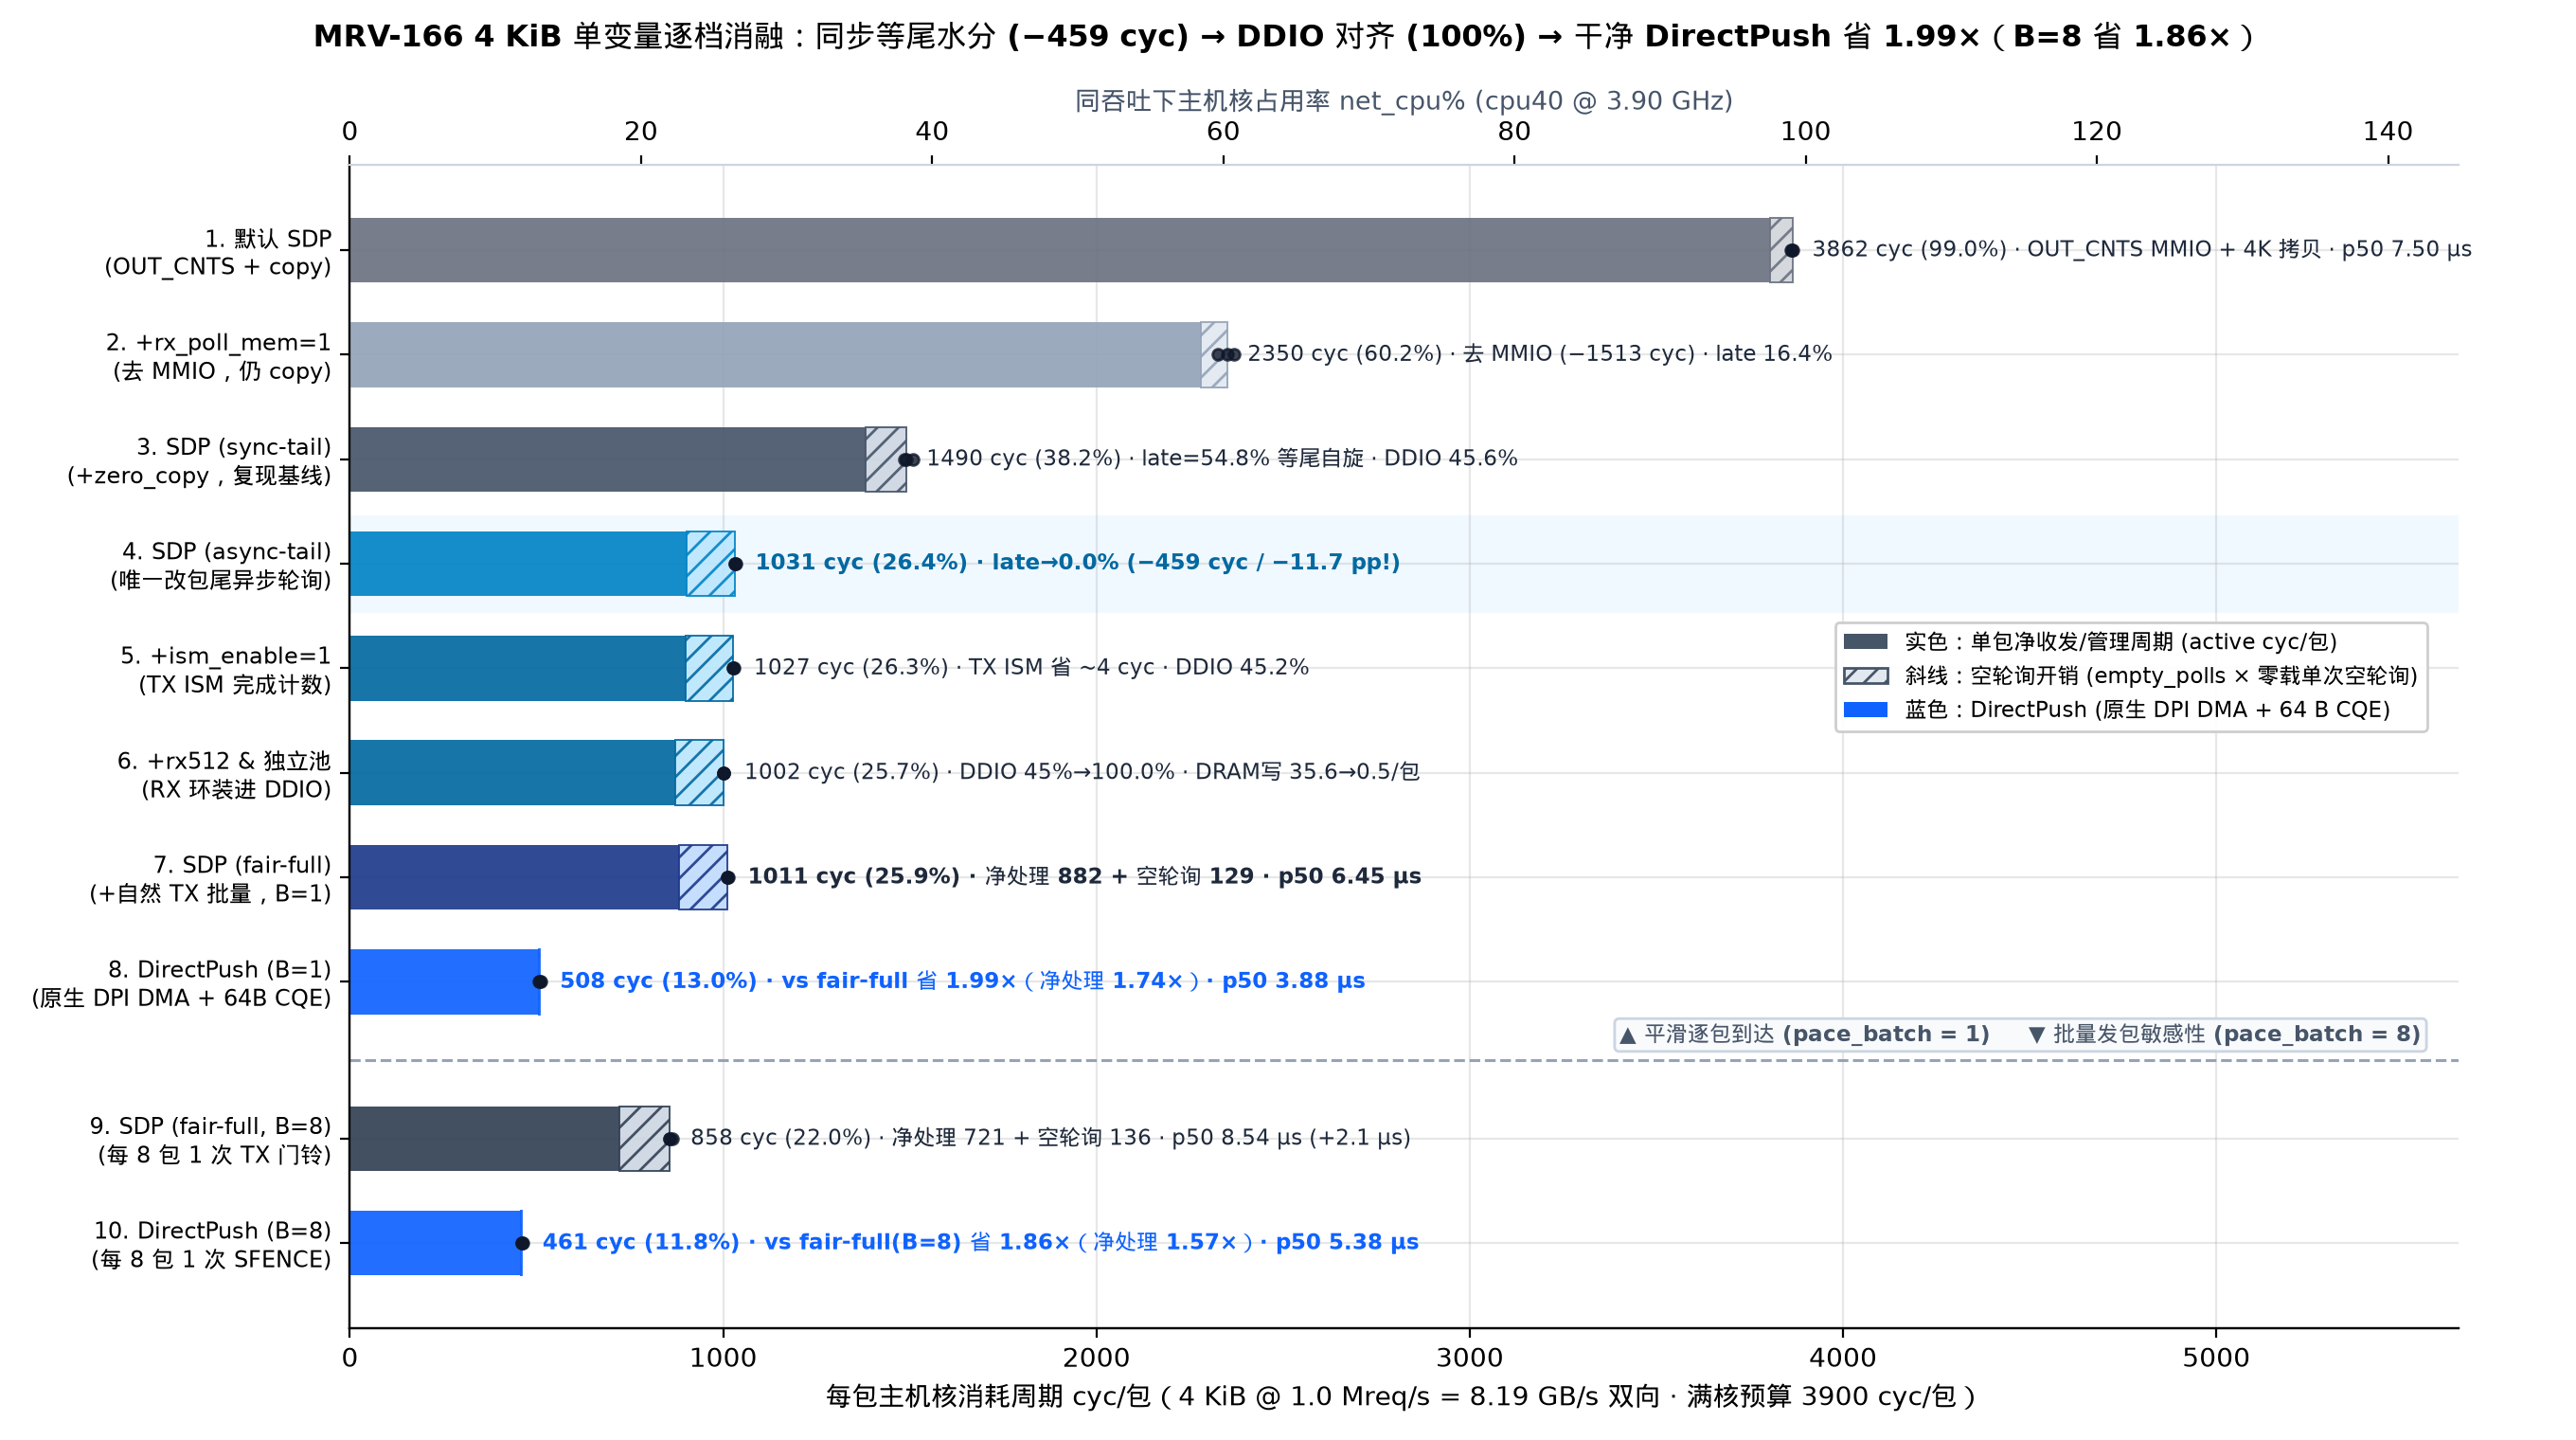

This chart was generated by the following Python code:
"""MRV-166 Figure 1: Strict single-variable ablation at 4 KiB @ 1.0 Mreq/s (8.19 GB/s bidir).

Plots from raw logs/mrv166-2026-11-23/runs.jsonl (n = 3 interleaved, cpu40 @ 3.90 GHz,
Socket 1 uncore 2.20 GHz, CN106 core 3 @ 2.00 GHz, lost = bad = torn = 0, PMU 100%).
Decomposes each bar into active per-packet CPU vs empty-poll overhead measured in part0_zero.
"""
import collections
import json
import statistics
from pathlib import Path

import matplotlib.pyplot as plt
import numpy as np

import mrvplot

RUNS = Path(__file__).resolve().parents[2] / "logs/mrv166-2026-11-23/runs.jsonl"
rows = [json.loads(l) for l in RUNS.read_text().splitlines() if l.strip()]

idle_map = {r["rep"]: r["units_per_s"] for r in rows if r["part"] == "part0_cal"}
idle_cyc_u = {r["rep"]: r["host_pmu"]["cycles"] / r["units"] for r in rows if r["part"] == "part0_cal"}

by_cfg = collections.defaultdict(list)
for r in rows:
    assert r["verified"], f"unverified: {r['cfg']}"
    by_cfg[(r["part"], r["cfg"])].append(r)

# Empty-poll cycles per empty poll from part0_zero
ep_cyc_per_poll = {}
for zcfg in ("zero_sdp_default", "zero_sdp_sync", "zero_sdp_async", "zero_sdp_fair", "zero_directpush"):
    rs = by_cfg[("part0_zero", zcfg)]
    ep_cyc_per_poll[zcfg] = statistics.median(
        [(r["host_pmu"]["cycles"] - r["app_work_units"] * idle_cyc_u[r["rep"]]) / r["polls"] for r in rs]
    )


def stats_for(cfg, zcfg):
    rs = by_cfg[("part2_4k_ablation", cfg)]
    assert len(rs) == 3
    for r in rs:
        assert r["lost"] == 0 and r["bad"] == 0 and r["torn"] == 0
    net_pcts = [(1.0 - r["app_work_per_s"] / idle_map[r["rep"]]) * 100.0 for r in rs]
    tot_cycs = [
        (1.0 - r["app_work_per_s"] / idle_map[r["rep"]]) * r["host_pmu"]["cycles"] / r["measured"]
        for r in rs
    ]
    ep_cycs = [r["empty_polls"] / r["measured"] * ep_cyc_per_poll[zcfg] for r in rs]
    act_cycs = [t - e for t, e in zip(tot_cycs, ep_cycs)]
    late_med = statistics.median([r["late_pct"] for r in rs])
    ddio_med = statistics.median([r["host_pmu"]["ddio_hit_pct"] for r in rs])
    imcw_med = statistics.median([r["host_pmu"]["imc_cas_wr"] / r["measured"] for r in rs])
    p50_med = statistics.median([r["lat_all_us"]["p50"] for r in rs])
    return {
        "net_pcts": net_pcts,
        "net_med": statistics.median(net_pcts),
        "tot_cycs": tot_cycs,
        "tot_med": statistics.median(tot_cycs),
        "ep_med": statistics.median(ep_cycs),
        "act_med": statistics.median(act_cycs),
        "late": late_med,
        "ddio": ddio_med,
        "imcw": imcw_med,
        "p50": p50_med,
    }


ITEMS = [
    ("sdp_def_4096_r1000", "zero_sdp_default", "1. 默认 SDP\n(OUT_CNTS + copy)", "#6B7280", "#D1D5DB"),
    ("sdp_rpm_copy_4096_r1000", "zero_sdp_sync", "2. +rx_poll_mem=1\n(去 MMIO，仍 copy)", "#94A3B8", "#E2E8F0"),
    ("sdp_sync_4096_r1000", "zero_sdp_sync", "3. SDP (sync-tail)\n(+zero_copy，复现基线)", "#475569", "#CBD5E1"),
    ("sdp_async_4096_r1000", "zero_sdp_async", "4. SDP (async-tail)\n(唯一改包尾异步轮询)", "#0284C7", "#BAE6FD"),
    ("sdp_async_ism_4096_r1000", "zero_sdp_async", "5. +ism_enable=1\n(TX ISM 完成计数)", "#0369A1", "#BAE6FD"),
    ("sdp_async_ism_rx512_4096_r1000", "zero_sdp_fair", "6. +rx512 & 独立池\n(RX 环装进 DDIO)", "#0369A1", "#BAE6FD"),
    ("sdp_fair_4096_r1000", "zero_sdp_fair", "7. SDP (fair-full)\n(+自然 TX 批量，B=1)", "#1E3A8A", "#BFDBFE"),
    ("directpush_4096_r1000", "zero_directpush", "8. DirectPush (B=1)\n(原生 DPI DMA + 64B CQE)", "#0F62FE", "#93C5FD"),
    # Separator gap before B=8 sensitivity pair
    ("sdp_fair_b8_4096_r1000", "zero_sdp_fair", "9. SDP (fair-full, B=8)\n(每 8 包 1 次 TX 门铃)", "#334155", "#CBD5E1"),
    ("directpush_b8_4096_r1000", "zero_directpush", "10. DirectPush (B=8)\n(每 8 包 1 次 SFENCE)", "#0F62FE", "#93C5FD"),
]

y_pos = [0, 1, 2, 3, 4, 5, 6, 7, 8.5, 9.5]
data = [stats_for(cfg, zcfg) for cfg, zcfg, _, _, _ in ITEMS]

fig, ax = plt.subplots(figsize=(13.6, 7.6))

# Divider line for B=8 sensitivity
ax.axhline(7.75, color="#94A3B8", ls="--", lw=1.1, zorder=2)
ax.text(
    5550, 7.62, "▲ 平滑逐包到达 (pace_batch = 1)     ▼ 批量发包敏感性 (pace_batch = 8)",
    ha="right", va="bottom", fontsize=8.4, color="#475569", fontweight="bold",
    bbox=dict(boxstyle="round,pad=0.22", fc="#F8FAFC", ec="#CBD5E1"),
)

# Subtle highlight band on the single-variable sync -> async transition
ax.axhspan(2.55, 3.45, color="#F0F9FF", zorder=0)

for i, (cfg, _, label, c_act, c_ep) in enumerate(ITEMS):
    d = data[i]
    y = y_pos[i]
    # Active per-packet cycles bar
    ax.barh(y, d["act_med"], height=0.62, color=c_act, alpha=0.92, zorder=3)
    # Stacked empty-poll overhead bar
    ax.barh(
        y, d["ep_med"], left=d["act_med"], height=0.62, color=c_ep,
        edgecolor=c_act, hatch="///", lw=0.7, alpha=0.90, zorder=3,
    )
    # Individual n=3 replicate total dots
    ax.scatter(d["tot_cycs"], [y] * len(d["tot_cycs"]), color="#0F172A", s=18, zorder=6, alpha=0.80)

    # Rich single-variable right-side callout
    if cfg == "sdp_def_4096_r1000":
        note = f"{d['tot_med']:.0f} cyc ({d['net_med']:.1f}%) · OUT_CNTS MMIO + 4K 拷贝 · p50 {d['p50']:.2f} µs"
    elif cfg == "sdp_rpm_copy_4096_r1000":
        note = f"{d['tot_med']:.0f} cyc ({d['net_med']:.1f}%) · 去 MMIO (−1513 cyc) · late {d['late']:.1f}%"
    elif cfg == "sdp_sync_4096_r1000":
        note = f"{d['tot_med']:.0f} cyc ({d['net_med']:.1f}%) · late={d['late']:.1f}% 等尾自旋 · DDIO {d['ddio']:.1f}%"
    elif cfg == "sdp_async_4096_r1000":
        diff = data[2]["tot_med"] - d["tot_med"]
        note = f"{d['tot_med']:.0f} cyc ({d['net_med']:.1f}%) · late→0.0% (−{diff:.0f} cyc / −{data[2]['net_med']-d['net_med']:.1f} pp!)"
    elif cfg == "sdp_async_ism_4096_r1000":
        note = f"{d['tot_med']:.0f} cyc ({d['net_med']:.1f}%) · TX ISM 省 ~4 cyc · DDIO {d['ddio']:.1f}%"
    elif cfg == "sdp_async_ism_rx512_4096_r1000":
        note = f"{d['tot_med']:.0f} cyc ({d['net_med']:.1f}%) · DDIO 45%→100.0% · DRAM写 35.6→{d['imcw']:.1f}/包"
    elif cfg == "sdp_fair_4096_r1000":
        note = f"{d['tot_med']:.0f} cyc ({d['net_med']:.1f}%) · 净处理 {d['act_med']:.0f} + 空轮询 {d['ep_med']:.0f} · p50 {d['p50']:.2f} µs"
    elif cfg == "directpush_4096_r1000":
        r_tot = data[6]["tot_med"] / d["tot_med"]
        r_act = data[6]["act_med"] / d["act_med"]
        note = f"{d['tot_med']:.0f} cyc ({d['net_med']:.1f}%) · vs fair-full 省 {r_tot:.2f}×（净处理 {r_act:.2f}×）· p50 {d['p50']:.2f} µs"
    elif cfg == "sdp_fair_b8_4096_r1000":
        note = f"{d['tot_med']:.0f} cyc ({d['net_med']:.1f}%) · 净处理 {d['act_med']:.0f} + 空轮询 {d['ep_med']:.0f} · p50 {d['p50']:.2f} µs (+2.1 µs)"
    else:
        r_tot = data[8]["tot_med"] / d["tot_med"]
        r_act = data[8]["act_med"] / d["act_med"]
        note = f"{d['tot_med']:.0f} cyc ({d['net_med']:.1f}%) · vs fair-full(B=8) 省 {r_tot:.2f}×（净处理 {r_act:.2f}×）· p50 {d['p50']:.2f} µs"

    is_key = cfg in ("sdp_async_4096_r1000", "sdp_fair_4096_r1000", "directpush_4096_r1000", "directpush_b8_4096_r1000")
    ax.text(
        d["tot_med"] + 55, y, note,
        va="center", ha="left", fontsize=8.4,
        fontweight="bold" if is_key else "normal",
        color="#0F62FE" if "directpush" in cfg else ("#0369A1" if cfg == "sdp_async_4096_r1000" else "#1E293B"),
    )

# Legend for active vs empty-poll hatch
from matplotlib.patches import Patch
legend_handles = [
    Patch(facecolor="#475569", label="实色：单包净收发/管理周期 (active cyc/包)"),
    Patch(facecolor="#E2E8F0", edgecolor="#475569", hatch="///", label="斜线：空轮询开销 (empty_polls × 零载单次空轮询)"),
    Patch(facecolor="#0F62FE", label="蓝色：DirectPush (原生 DPI DMA + 64 B CQE)"),
]
ax.legend(handles=legend_handles, loc="center right", fontsize=8.3, frameon=True, framealpha=0.96, bbox_to_anchor=(0.99, 0.56))

ax.set_yticks(y_pos)
ax.set_yticklabels([x[2] for x in ITEMS], fontsize=8.7)
ax.invert_yaxis()
ax.set_xlim(0, 5650)
ax.set_xlabel("每包主机核消耗周期 cyc/包（4 KiB @ 1.0 Mreq/s = 8.19 GB/s 双向 · 满核预算 3900 cyc/包）", fontsize=10.0)

# Secondary top x-axis in net_cpu%
ax_top = ax.twiny()
ax_top.set_xlim(0, 5650 / 3900.0 * 100.0)
ax_top.set_xlabel("同吞吐下主机核占用率 net_cpu% (cpu40 @ 3.90 GHz)", fontsize=9.6, color="#475569")
ax_top.spines["top"].set_visible(True)
ax_top.spines["top"].set_color("#CBD5E1")
ax_top.spines["right"].set_visible(False)
ax_top.grid(False)

fig.suptitle(
    "MRV-166 4 KiB 单变量逐档消融：同步等尾水分 (−459 cyc) → DDIO 对齐 (100%) → 干净 DirectPush 省 1.99×（B=8 省 1.86×）",
    fontsize=11.4, fontweight="bold", y=0.985,
)
out = mrvplot.save(fig, "mrv-166-4k-ablation")
print("Saved:", out)
